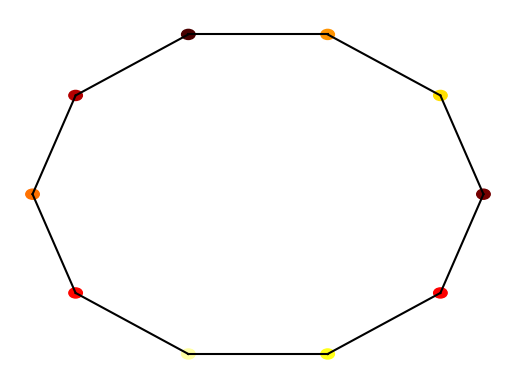
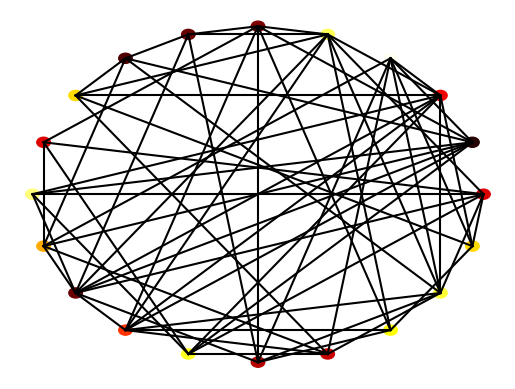

Write the Python code that produced these figures, in order.
import numpy as np
import matplotlib.pyplot as plt
import matplotlib.cm as cm


class Node:

	def __init__(self, value, number, connections=None, parent=None):

		self.index = number
		self.connections = connections
		self.value = value
		self.parent = parent

	def get_neighbour_indexes(self):
		'''
		Returns the indexes of the nodes connected itself
		:return:
		'''
		# if there is a connected node at that index, add it to the list to return
		return [i[0] for i in enumerate(self.connections) if i[1] == 1]


class Queue:
	def __init__(self):
		self.queue = []

	def push(self, item):
		self.queue.append(item)

	def pop(self):
		if len(self.queue) < 1:
			return None
		return self.queue.pop(0)

	def is_empty(self):
		return len(self.queue) == 0


class Network: 

	def __init__(self, nodes=None):

		if nodes is None:
			self.nodes = []
		else:
			self.nodes = nodes

	def get_mean_degree(self):
		'''
		This function calculates the mean degree value for all the nodes in a network
		A nodes degree value is equal to how many edges it has
		'''
		total_degree = 0
		for node in self.nodes:
			# iterates through each node
			total_degree += sum(node.connections)
		# this will sum the amount of connections that node has and adds it to a total
		return total_degree / len(self.nodes)  # calculates and then returns the mean

	def get_clustering(self):
		'''
		Calculates and returns the mean clustering coefficient of all the nodes
		:return:
		'''
		total_clustering_coeff = 0
		for node in self.nodes:
			# iterate through each node
			n = sum(node.connections)
			# n = number of neighbours
			if (n * (n - 1) / 2):
				# if statement required to remove possible divide by 0 error
				possible_connections = (n * (n - 1) / 2)
				# calculates amount of possible connections between neighbours
				actual_connections = amount_neighbour_connections(node, self.nodes)
				# clustering coefficient = connections between neighbours  / possible connections between neighbours
				total_clustering_coeff += actual_connections / possible_connections
		return total_clustering_coeff / len(self.nodes)
		# returns the mean clustering coefficient of all the nodes

	def get_path_length(self):
		'''
		Calculates the mean value of a nodes path length to a connected node
		It will then calculate and return the mean of the mean values for each node.
		:return:
		'''
		mean_path_length = 0
		for node1 in self.nodes:
			# iterates through each node
			total_path_length = 0
			amount_reachable = 0
			for node2 in self.nodes:
				# iterates through each node again so that it can calculate path length from node1 to node2
				if not (node1 == node2) and breadth_first_search(node1, node2, self.nodes):
					# if the start node is different from the end node and there's a possible path between them
					route = [node.value for node in breadth_first_search(node1, node2, self.nodes)]
					# calculate the route from node1 to node2
					path_length = len(route) - 1
					total_path_length += path_length
					amount_reachable += 1
					# as there must be a possible path between nodes, the end node must be reachable
			if amount_reachable:
				# if statement to prevent divide by 0 error
				mean_path_length += total_path_length / amount_reachable
				# calculates the mean path length of that node
		return mean_path_length / len(self.nodes)
		# caculates the mean of the mean path length for each node and returns it

	def make_random_network(self, N, connection_probability):
		'''
		This function makes a *random* network of size N.
		Each node is connected to each other node with probability p
		'''

		self.nodes = []
		for node_number in range(N):
			value = np.random.random()
			connections = [0 for _ in range(N)]
			self.nodes.append(Node(value, node_number, connections))

		for (index, node) in enumerate(self.nodes):
			for neighbour_index in range(index+1, N):
				if np.random.random() < connection_probability:
					node.connections[neighbour_index] = 1
					self.nodes[neighbour_index].connections[index] = 1

	def make_ring_network(self, N, neighbour_range=1):
		'''
		creates a ring network with the amount of nodes N and range 1
		:param N:
		:param neighbour_range:
		:return:
		'''
		self.nodes = []
		for index in range(N):
			connections = [0 for index in range(N)]
			for i in range(-neighbour_range,neighbour_range+1):
				if i:  # this if statement means it won't lead to it saying it's connected to itself
					if index + i < N:
						connections[index + i] = 1
					else:
						connections[index + i - N] = 1
			self.nodes.append(Node(np.random.random(), index, connections))

	def make_small_world_network(self, N, re_wire_prob=0.2):
		self.nodes = []
		for node_number in range(N):
			value = np.random.random()
			connections = [0 for _ in range(N)]
			self.nodes.append(Node(value, node_number, connections))

		for (index, node) in enumerate(self.nodes):
			for neighbour_index in range(index - 2, index + 3):
				if neighbour_index - index:
					if np.random.random() < re_wire_prob:
						random_index = int(np.random.random() * N)
						while random_index == index and N > 1:  # N>1 needed to prevent while true loop
							# Generates a random index until the random index isn't the index of the node itself
							random_index = int(np.random.random() * N)
						node.connections[random_index] = 1
						self.nodes[random_index].connections[index] = 1
					else:
						if neighbour_index < N:
							node.connections[neighbour_index] = 1
							self.nodes[neighbour_index].connections[index] = 1
						else:
							node.connections[neighbour_index - N] = 1
							self.nodes[neighbour_index - N].connections[index] = 1

	def plot(self):

		fig = plt.figure()
		ax = fig.add_subplot(111)
		ax.set_axis_off()

		num_nodes = len(self.nodes)
		network_radius = num_nodes * 10
		ax.set_xlim([-1.1*network_radius, 1.1*network_radius])
		ax.set_ylim([-1.1*network_radius, 1.1*network_radius])

		for (i, node) in enumerate(self.nodes):
			node_angle = i * 2 * np.pi / num_nodes
			node_x = network_radius * np.cos(node_angle)
			node_y = network_radius * np.sin(node_angle)

			circle = plt.Circle((node_x, node_y), 0.3*num_nodes, color=cm.hot(node.value))
			ax.add_patch(circle)

			for neighbour_index in range(i+1, num_nodes):
				if node.connections[neighbour_index]:
					neighbour_angle = neighbour_index * 2 * np.pi / num_nodes
					neighbour_x = network_radius * np.cos(neighbour_angle)
					neighbour_y = network_radius * np.sin(neighbour_angle)

					ax.plot((node_x, neighbour_x), (node_y, neighbour_y), color='black')


def breadth_first_search(start_node,end_node,nodes):
	'''
	Completes a breadth first search from one value to another in a set of nodes, if it can't find the end node
	due to it not being reachable, it will return False, otherwise it returns the path through the nodes.
	:param start_node: The node to start the search from.
	:param end_node: The node to search for.
	:param nodes: A list containing the set of nodes
	:return:
	'''
	queue = Queue()
	queue.push(start_node)
	visited = []
	while not queue.is_empty():
		# continues whilst the queue isn't empty
		current_node = queue.pop()
		if current_node == end_node:
			break
			# exits the while loop once it has found the end node
		for neighbour_index in current_node.get_neighbour_indexes():
			# iterates through the indexes of each connected neighbour
			if nodes[neighbour_index] not in visited:
				# if it hasn't visited it already, add it to the queue to go to next
				queue.push(nodes[neighbour_index])
				visited.append(nodes[neighbour_index])
				# add it to visited now even though it's not yet been visited as it will be visited and
				# adding it now prevents the possibility of it being added to the queue multipul times
				nodes[neighbour_index].parent = current_node
				# set its parent to the current node so that it leads back to the start node through the parents
	start_node.parent = None
	path = []
	while current_node.parent:
		# whilst there is a parent to traverse to
		path.append(current_node)
		current_node = current_node.parent
		# append the current node to the path and then traverse to next potential parent
	path.append(current_node)
	path = [node for node in path[::-1]] # reverses the path order so it goes from start to finish
	if start_node.value == path[0].value and end_node.value == path[-1].value:
		# if it was able to complete the path return it
		return path
	else:
		# otherwise return False
		return False


def amount_neighbour_connections(main_node,nodes,connections = 0):
	'''
	calculates the amount of neighbour to neighbour connections a nodes neighbours have
	:param main_node: node to look at neighbours from
	:param nodes: array containing the nodes
	:return:
	'''
	neighbours = [nodes[neighbour_index] for neighbour_index in main_node.get_neighbour_indexes()]
	# gets the neighbour nodes that are connected to the main node
	for neighbour1 in neighbours:
		for neighbour2 in neighbours:
			if not(neighbour1 == neighbour2) and neighbour1.connections[neighbour2.index] == 1:
				# if they aren't the same node and are connected, increment amount of connections
				connections += 1
	return connections / 2
	# returns the amount of connections. / 2 is needed as each connection is counted twice


def test_networks():

	#Ring network
	nodes = []
	num_nodes = 10
	for node_number in range(num_nodes):
		connections = [0 for val in range(num_nodes)]
		connections[(node_number-1)%num_nodes] = 1
		connections[(node_number+1)%num_nodes] = 1
		new_node = Node(0, node_number, connections=connections)
		nodes.append(new_node)
	network = Network(nodes)

	print("Testing ring network")
	assert(network.get_mean_degree()==2), network.get_mean_degree()
	assert(network.get_clustering()==0), network.get_clustering()
	assert(network.get_path_length()==2.777777777777778), network.get_path_length()

	nodes = []
	num_nodes = 10
	for node_number in range(num_nodes):
		connections = [0 for val in range(num_nodes)]
		connections[(node_number+1)%num_nodes] = 1
		new_node = Node(0, node_number, connections=connections)
		nodes.append(new_node)
	network = Network(nodes)

	print("Testing one-sided network")
	assert(network.get_mean_degree()==1), network.get_mean_degree()
	assert(network.get_clustering()==0),  network.get_clustering()
	assert(network.get_path_length()==5), network.get_path_length()

	nodes = []
	num_nodes = 10
	for node_number in range(num_nodes):
		connections = [1 for val in range(num_nodes)]
		connections[node_number] = 0
		new_node = Node(0, node_number, connections=connections)
		nodes.append(new_node)
	network = Network(nodes)

	print("Testing fully connected network")
	assert(network.get_mean_degree()==num_nodes-1), network.get_mean_degree()
	assert(network.get_clustering()==1),  network.get_clustering()
	assert(network.get_path_length()==1), network.get_path_length()

	print("All tests passed")

'''
==============================================================================================================
This section contains code for the Ising Model - task 1 in the assignment
==============================================================================================================
'''

def calculate_agreement(population, row, col, external=0.0):
	'''
	This function should return the *change* in agreement that would result if the cell at (row, col) was to flip it's value
	Inputs: population (numpy array)
			row (int)
			col (int)
			external (float)
	Returns:
			change_in_agreement (float)
	'''

	#Your code for task 1 goes here

	return np.random * population

def ising_step(population, external=0.0):
	'''
	This function will perform a single update of the Ising model
	Inputs: population (numpy array)
			external (float) - optional - the magnitude of any external "pull" on opinion
	'''
	
	n_rows, n_cols = population.shape
	row = np.random.randint(0, n_rows)
	col  = np.random.randint(0, n_cols)

	agreement = calculate_agreement(population, row, col, external=0.0)

	if agreement < 0:
		population[row, col] *= -1

	#Your code for task 1 goes here

def plot_ising(im, population):
	'''
	This function will display a plot of the Ising model
	'''

	new_im = np.array([[255 if val == -1 else 1 for val in rows] for rows in population], dtype=np.int8)
	im.set_data(new_im)
	plt.pause(0.1)

def test_ising():
	'''
	This function will test the calculate_agreement function in the Ising model
	'''

	print("Testing ising model calculations")
	population = -np.ones((3, 3))
	assert(calculate_agreement(population,1,1)==4), "Test 1"

	population[1, 1] = 1.
	assert(calculate_agreement(population,1,1)==-4), "Test 2"

	population[0, 1] = 1.
	assert(calculate_agreement(population,1,1)==-2), "Test 3"

	population[1, 0] = 1.
	assert(calculate_agreement(population,1,1)==0), "Test 4"

	population[2, 1] = 1.
	assert(calculate_agreement(population,1,1)==2), "Test 5"

	population[1, 2] = 1.
	assert(calculate_agreement(population,1,1)==4), "Test 6"

	"Testing external pull"
	population = -np.ones((3, 3))
	assert(calculate_agreement(population,1,1,1)==3), "Test 7"
	assert(calculate_agreement(population,1,1,-1)==5), "Test 8"
	assert(calculate_agreement(population,1,1,10)==14), "Test 9"
	assert(calculate_agreement(population,1,1,-10)==-6), "Test 10"

	print("Tests passed")


def ising_main(population, alpha=None, external=0.0):

	fig = plt.figure()
	ax = fig.add_subplot(111)
	ax.set_axis_off()
	im = ax.imshow(population, interpolation='none', cmap='RdPu_r')

	# Iterating an update 100 times
	for frame in range(100):
		# Iterating single steps 1000 times to form an update
		for step in range(1000):
			ising_step(population, external)
		print('Step:', frame, end='\r')
		plot_ising(im, population)


'''
==============================================================================================================
This section contains code for the Defuant Model - task 2 in the assignment
==============================================================================================================
'''

#def defuant_main():
	#Your code for task 2 goes here

#def test_defuant():
	#Your code for task 2 goes here


'''
==============================================================================================================
This section contains code for the main function- you should write some code for handling flags here
==============================================================================================================
'''

def main():
	#You should write some code for handling flags here


	test_networks()

	network = Network()
	network.make_ring_network(10)
	network.plot()
	plt.show()
	print("Ring network mean degree:",network.get_mean_degree())
	print("Ring network mean clustering coefficient:",network.get_clustering())
	print("Ring network mean path length:",network.get_path_length())
	network.make_small_world_network(20,1)
	network.plot()
	plt.show()
	print("Small world network mean degree:", network.get_mean_degree())
	print("Small world network mean clustering coefficient:", network.get_clustering())
	print("Small world network mean path length:", network.get_path_length())

if __name__=="__main__":
	main()